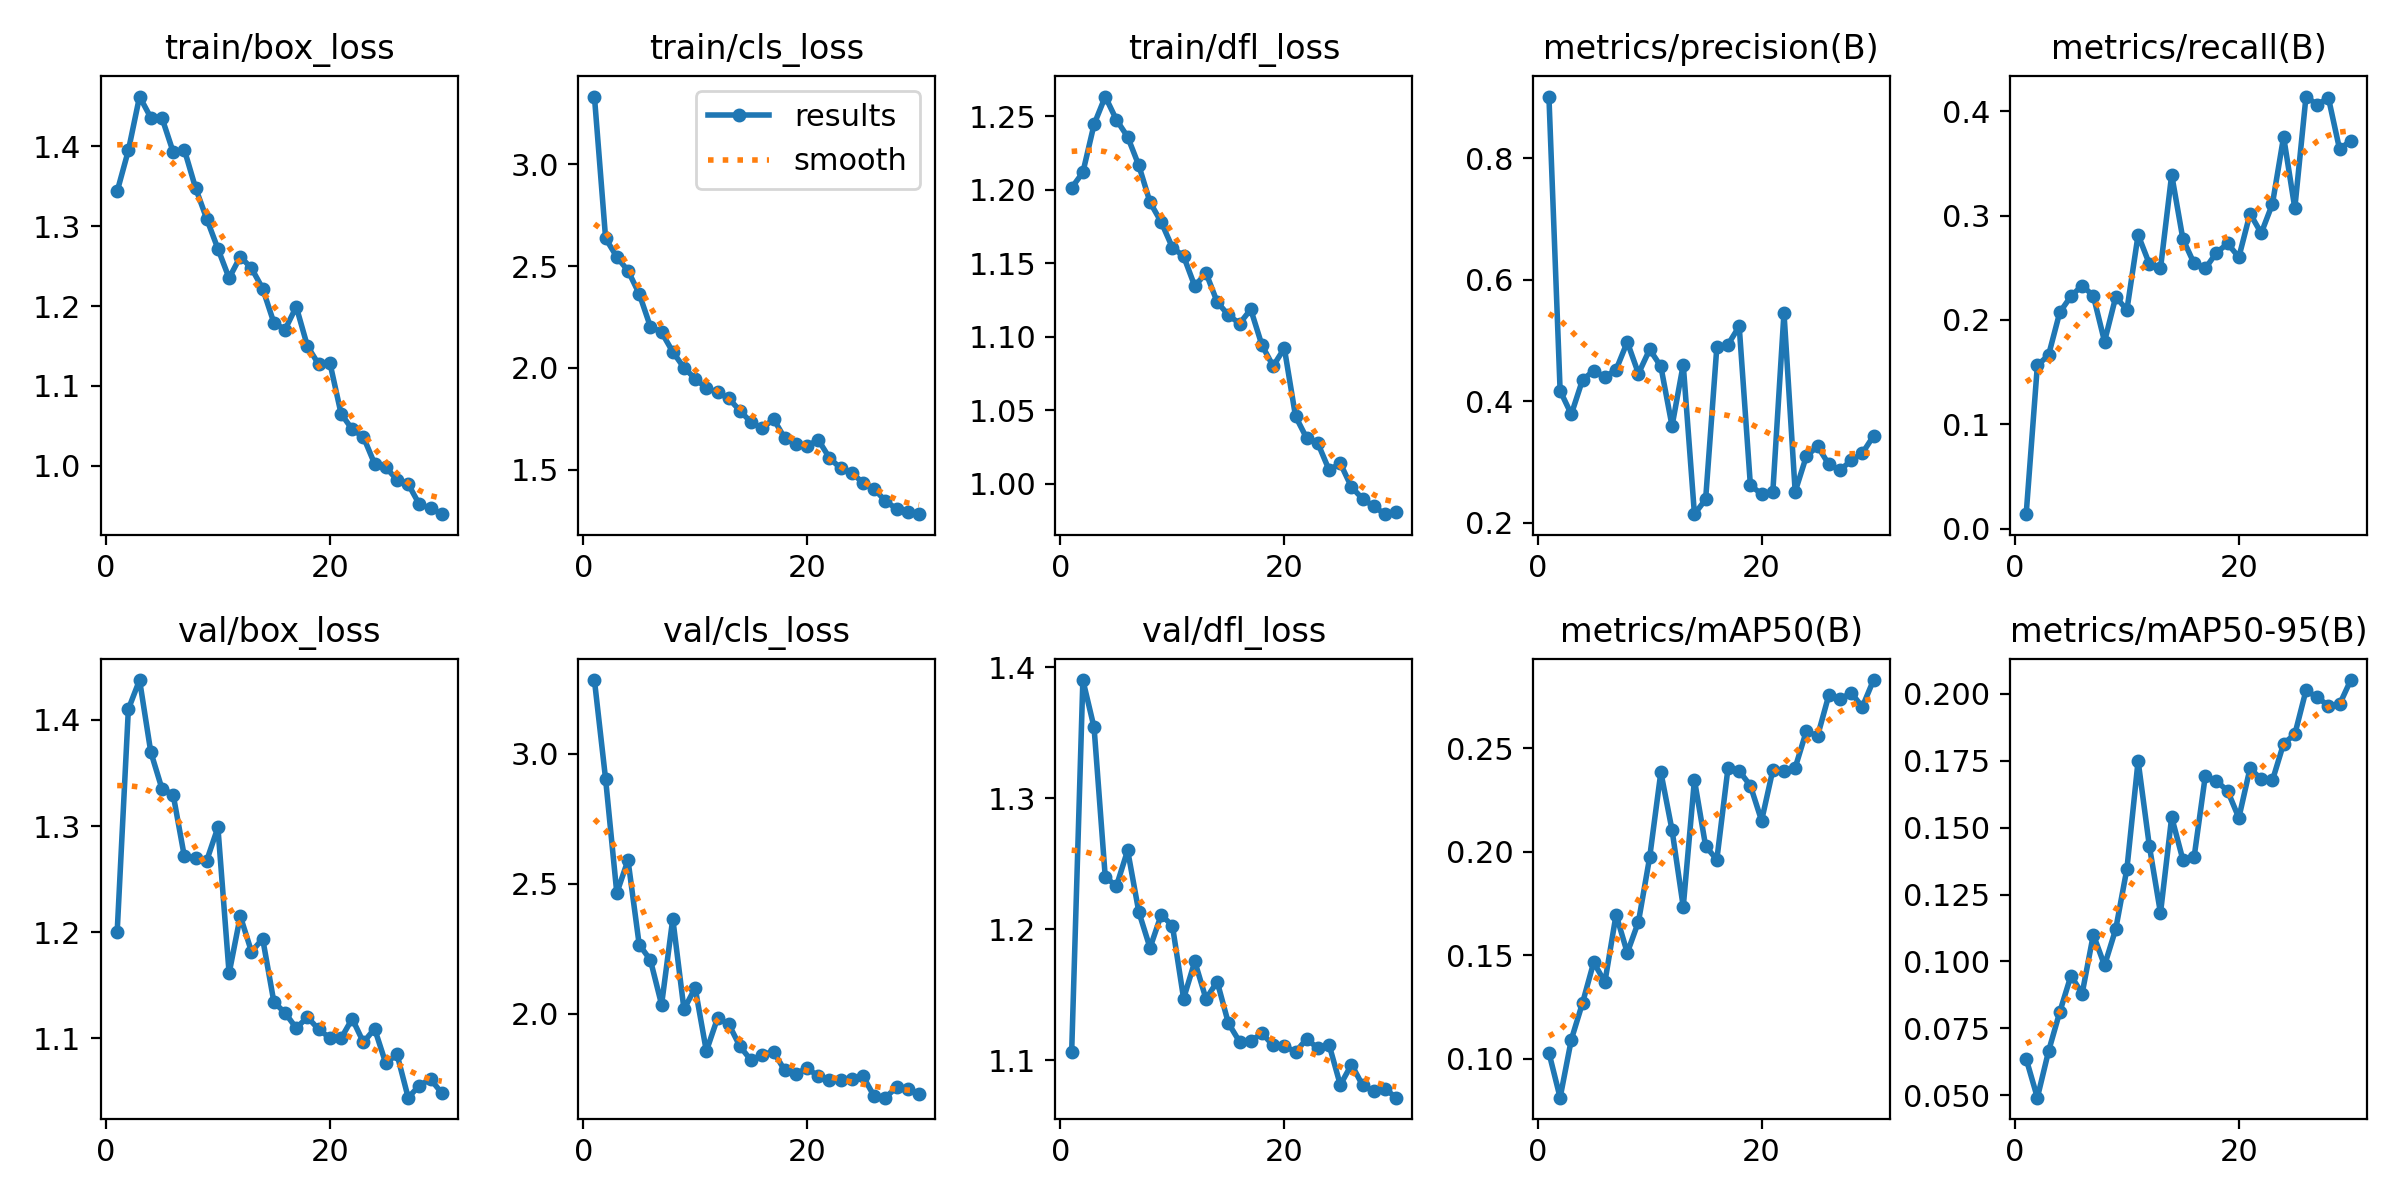

Values plotted in this chart, from the file beside it:
epoch, time, train/box_loss, train/cls_loss, train/dfl_loss, metrics/precision(B), metrics/recall(B), metrics/mAP50(B), metrics/mAP50-95(B), val/box_loss, val/cls_loss, val/dfl_loss, lr/pg0, lr/pg1, lr/pg2
1, 20.67, 1.344, 3.332, 1.201, 0.9013, 0.01394, 0.1028, 0.06362, 1.2, 3.284, 1.106, 0.000411, 0.000411, 0.000411
2, 30.1, 1.395, 2.636, 1.212, 0.4176, 0.1565, 0.08106, 0.04913, 1.41, 2.902, 1.39, 0.0008004, 0.0008004, 0.0008004
3, 39.1, 1.462, 2.545, 1.245, 0.3787, 0.1663, 0.1091, 0.06649, 1.437, 2.464, 1.354, 0.001162, 0.001162, 0.001162
4, 48.28, 1.436, 2.477, 1.264, 0.4352, 0.2072, 0.1268, 0.08112, 1.37, 2.591, 1.24, 0.001126, 0.001126, 0.001126
5, 57.29, 1.436, 2.364, 1.248, 0.4505, 0.2227, 0.1465, 0.0947, 1.335, 2.266, 1.233, 0.001085, 0.001085, 0.001085
6, 66.24, 1.393, 2.203, 1.236, 0.4402, 0.233, 0.1369, 0.088, 1.33, 2.207, 1.26, 0.001044, 0.001044, 0.001044
7, 74.85, 1.396, 2.175, 1.217, 0.452, 0.2231, 0.1696, 0.11, 1.271, 2.035, 1.213, 0.001002, 0.001002, 0.001002
8, 83.09, 1.348, 2.079, 1.192, 0.4977, 0.1793, 0.1511, 0.09854, 1.27, 2.366, 1.186, 0.0009612, 0.0009612, 0.0009612
9, 91.07, 1.309, 2.001, 1.178, 0.4457, 0.222, 0.1662, 0.1121, 1.267, 2.017, 1.211, 0.00092, 0.00092, 0.00092
10, 99.32, 1.272, 1.947, 1.161, 0.4854, 0.2097, 0.1973, 0.1346, 1.299, 2.099, 1.203, 0.0008787, 0.0008787, 0.0008787
11, 107.4, 1.235, 1.901, 1.155, 0.4575, 0.2815, 0.2385, 0.1749, 1.161, 1.856, 1.147, 0.0008375, 0.0008375, 0.0008375
12, 115.5, 1.262, 1.88, 1.134, 0.3595, 0.2538, 0.2105, 0.1433, 1.215, 1.983, 1.175, 0.0007962, 0.0007962, 0.0007962
13, 123.5, 1.247, 1.85, 1.144, 0.4605, 0.2493, 0.1734, 0.1181, 1.182, 1.96, 1.147, 0.000755, 0.000755, 0.000755
14, 132, 1.222, 1.79, 1.124, 0.2145, 0.3392, 0.2348, 0.1539, 1.194, 1.874, 1.16, 0.0007137, 0.0007137, 0.0007137
15, 140.1, 1.179, 1.733, 1.115, 0.2388, 0.2775, 0.2028, 0.138, 1.134, 1.82, 1.128, 0.0006725, 0.0006725, 0.0006725
16, 148.3, 1.171, 1.703, 1.109, 0.4889, 0.2541, 0.1961, 0.1389, 1.124, 1.843, 1.114, 0.0006312, 0.0006312, 0.0006312
17, 157, 1.199, 1.749, 1.119, 0.4934, 0.2493, 0.2405, 0.1692, 1.11, 1.854, 1.114, 0.00059, 0.00059, 0.00059
18, 166, 1.15, 1.656, 1.094, 0.5234, 0.2643, 0.2391, 0.1674, 1.12, 1.782, 1.121, 0.0005487, 0.0005487, 0.0005487
19, 174.9, 1.127, 1.626, 1.08, 0.262, 0.2732, 0.232, 0.1637, 1.109, 1.769, 1.111, 0.0005075, 0.0005075, 0.0005075
20, 184, 1.129, 1.617, 1.092, 0.2475, 0.26, 0.215, 0.1537, 1.101, 1.79, 1.111, 0.0004662, 0.0004662, 0.0004662
21, 213.3, 1.065, 1.647, 1.046, 0.2502, 0.3019, 0.2394, 0.1722, 1.1, 1.76, 1.106, 0.000425, 0.000425, 0.000425
22, 222.7, 1.046, 1.558, 1.031, 0.5456, 0.2831, 0.2392, 0.1681, 1.119, 1.744, 1.116, 0.0003837, 0.0003837, 0.0003837
23, 230.8, 1.036, 1.507, 1.027, 0.2515, 0.3111, 0.2406, 0.1676, 1.096, 1.746, 1.109, 0.0003425, 0.0003425, 0.0003425
24, 238.7, 1.003, 1.483, 1.009, 0.3098, 0.3755, 0.2584, 0.1814, 1.109, 1.747, 1.112, 0.0003012, 0.0003012, 0.0003012
25, 246.6, 0.9982, 1.437, 1.014, 0.3262, 0.307, 0.2559, 0.1848, 1.076, 1.759, 1.081, 0.00026, 0.00026, 0.00026
26, 254.7, 0.9826, 1.405, 0.9977, 0.2967, 0.414, 0.2757, 0.2013, 1.085, 1.682, 1.097, 0.0002188, 0.0002188, 0.0002188
27, 262.7, 0.9772, 1.347, 0.9897, 0.2865, 0.4061, 0.2738, 0.1987, 1.044, 1.677, 1.081, 0.0001775, 0.0001775, 0.0001775
28, 270.8, 0.9517, 1.308, 0.9845, 0.3029, 0.4128, 0.2769, 0.1956, 1.056, 1.718, 1.076, 0.0001363, 0.0001363, 0.0001363
29, 278.6, 0.9471, 1.295, 0.9793, 0.3147, 0.3635, 0.2701, 0.196, 1.062, 1.711, 1.078, 9.5e-05, 9.5e-05, 9.5e-05
30, 286.6, 0.9395, 1.282, 0.9808, 0.3431, 0.3718, 0.2831, 0.2051, 1.049, 1.692, 1.071, 5.375e-05, 5.375e-05, 5.375e-05
